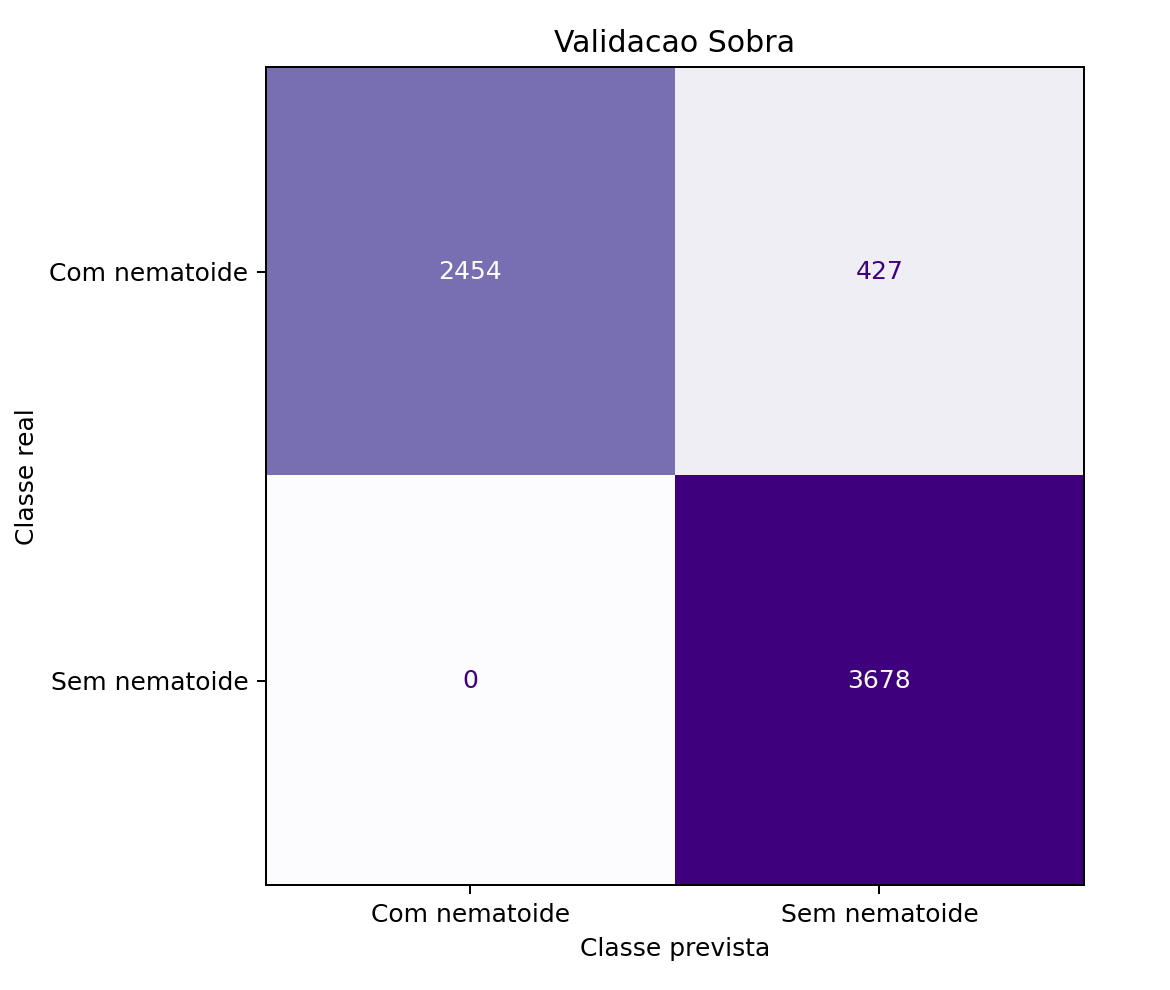

Values plotted in this chart, from the file beside it:
, previsto_com_nematoide, previsto_sem_nematoide
real_com_nematoide, 2454, 427
real_sem_nematoide, 0, 3678
